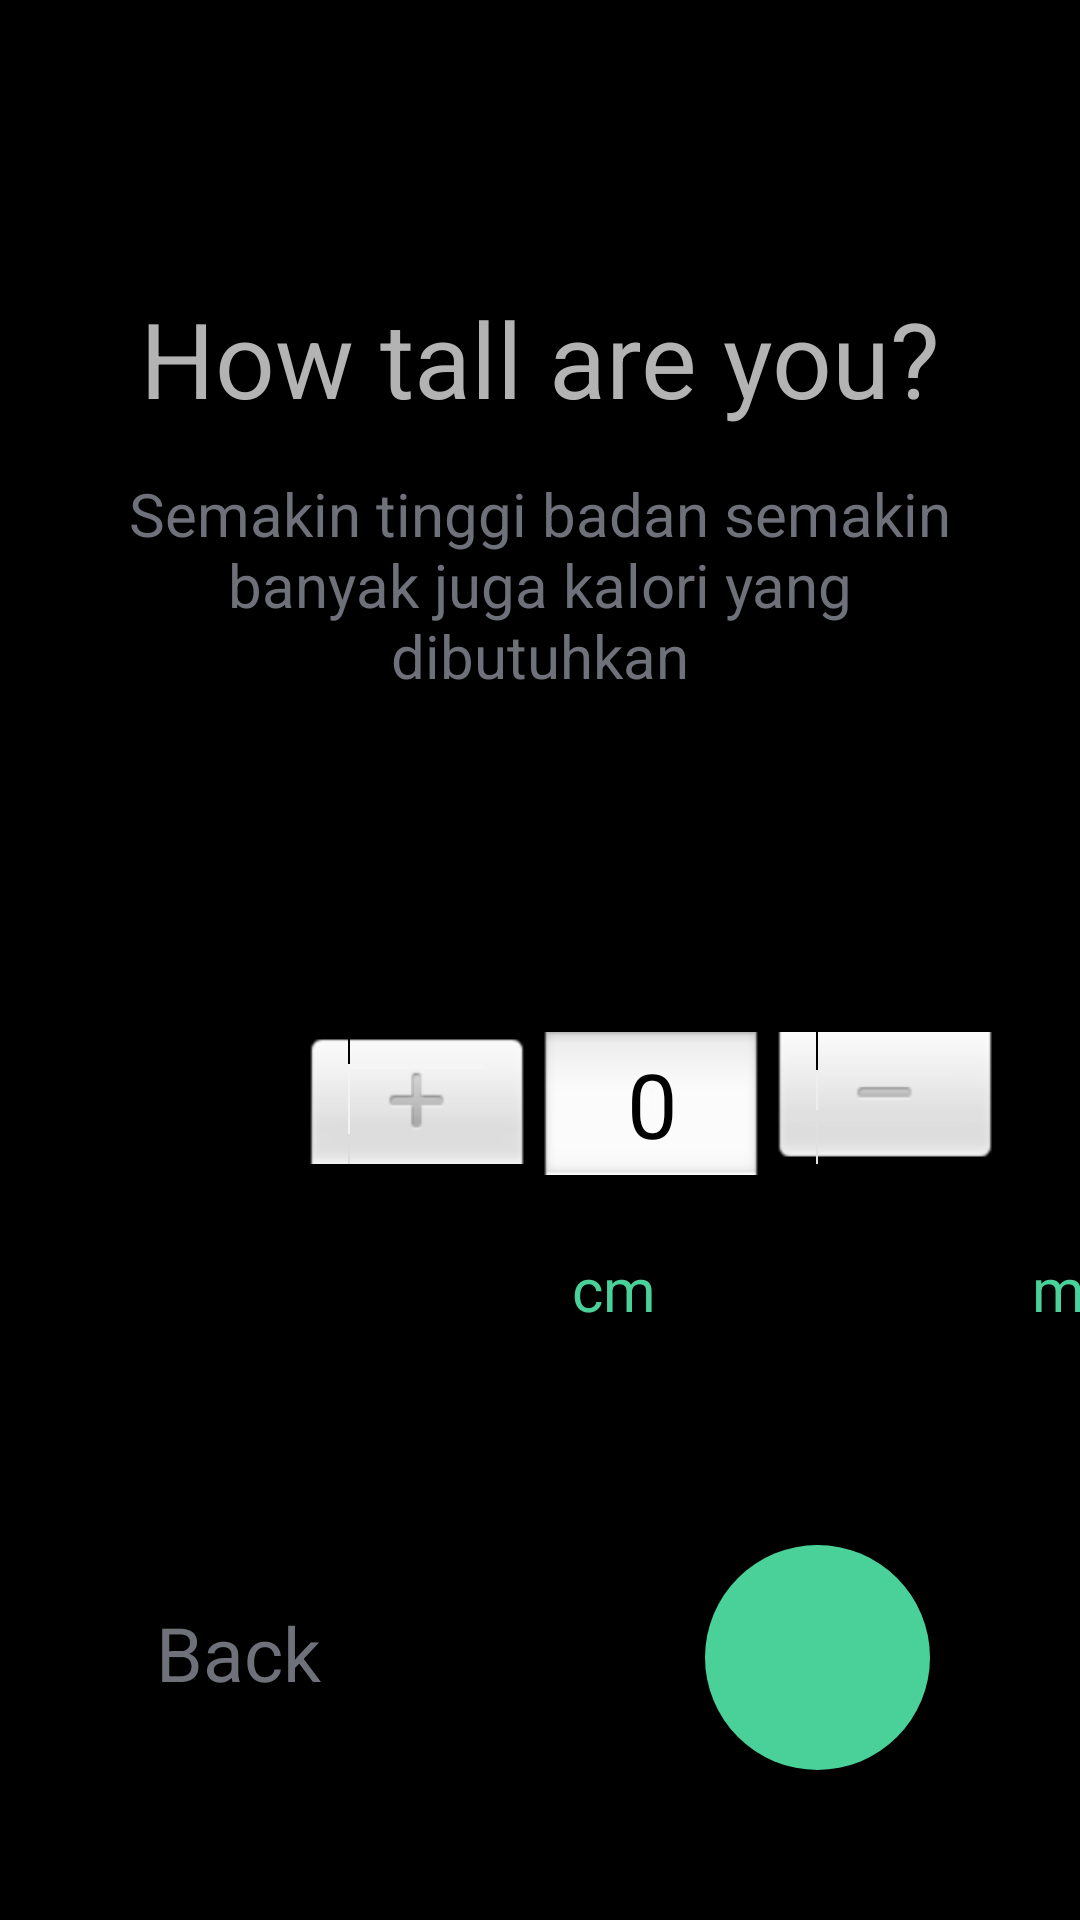

Layout XML and referenced resources for this Android screen:
<!-- AndroidManifest.xml: application theme Theme.SehatIn -->
<!-- res/layout/activity_register_height.xml -->
<?xml version="1.0" encoding="utf-8"?>
<androidx.constraintlayout.widget.ConstraintLayout xmlns:android="http://schemas.android.com/apk/res/android"
    xmlns:app="http://schemas.android.com/apk/res-auto"
    xmlns:tools="http://schemas.android.com/tools"
    android:id="@+id/main"
    android:layout_width="match_parent"
    android:layout_height="match_parent"
    android:background="@color/black"
    tools:context=".RegisterHeight">

    <TextView
        android:id="@+id/Title"
        android:layout_width="wrap_content"
        android:layout_height="wrap_content"
        android:layout_marginTop="96dp"
        android:text="@string/RegisterHeight_Title"
        android:textAlignment="center"
        android:textColor="@color/text_color2"
        android:textSize="35sp"
        app:layout_constraintEnd_toEndOf="parent"
        app:layout_constraintStart_toStartOf="parent"
        app:layout_constraintTop_toTopOf="parent" />

    <TextView
        android:id="@+id/description"
        android:layout_width="303dp"
        android:layout_height="wrap_content"
        android:layout_marginStart="40dp"
        android:layout_marginTop="15dp"
        android:layout_marginEnd="40dp"
        android:text="@string/RegisterHeight_Desc1"
        android:textAlignment="center"
        android:textColor="@color/text_color1"
        android:textSize="20sp"
        app:layout_constraintEnd_toEndOf="parent"
        app:layout_constraintStart_toStartOf="parent"
        app:layout_constraintTop_toBottomOf="@+id/Title" />

    <TextView
        android:id="@+id/backButton"
        android:layout_width="100dp"
        android:layout_height="50dp"
        android:layout_marginStart="52dp"
        android:layout_marginBottom="56dp"
        android:text="@string/RegisterGoal_Back"
        android:textColor="@color/text_color1"
        android:textSize="25sp"
        app:layout_constraintBottom_toBottomOf="parent"
        app:layout_constraintStart_toStartOf="parent" />

    <NumberPicker
        android:id="@+id/nmb_Height2"
        android:layout_width="wrap_content"
        android:layout_height="wrap_content"
        android:layout_marginStart="72dp"
        android:layout_marginTop="108dp"
        android:layout_marginEnd="120dp"
        android:theme="@style/AppTheme.Picker"
        app:layout_constraintEnd_toEndOf="parent"
        app:layout_constraintStart_toEndOf="@+id/nmb_Height"
        app:layout_constraintTop_toBottomOf="@+id/description" />

    <NumberPicker
        android:id="@+id/nmb_Height"
        android:layout_width="wrap_content"
        android:layout_height="wrap_content"
        android:layout_marginStart="100dp"
        android:layout_marginTop="112dp"
        android:theme="@style/AppTheme.Picker"
        app:layout_constraintStart_toStartOf="parent"
        app:layout_constraintTop_toBottomOf="@+id/description" />

    <androidx.appcompat.widget.AppCompatButton
        android:id="@+id/nextButton"
        android:layout_width="75dp"
        android:layout_height="75dp"
        android:layout_marginEnd="50dp"
        android:layout_marginBottom="50dp"
        android:background="@drawable/round_button"
        android:text="@string/Right"
        app:layout_constraintBottom_toBottomOf="parent"
        app:layout_constraintEnd_toEndOf="parent" />

    <TextView
        android:id="@+id/textView7"
        android:layout_width="30dp"
        android:layout_height="30dp"
        android:layout_marginStart="5dp"
        android:layout_marginTop="184dp"
        android:layout_marginEnd="5dp"
        android:background="@color/black"
        android:text="@string/RegisterHeight_Meter"
        android:textSize="20sp"
        android:textAlignment="center"
        android:textColor="@color/button_color"
        app:layout_constraintEnd_toStartOf="@+id/nmb_Height2"
        app:layout_constraintHorizontal_bias="0.733"
        app:layout_constraintStart_toEndOf="@+id/nmb_Height"
        app:layout_constraintTop_toBottomOf="@+id/description" />

    <TextView
        android:id="@+id/textView8"
        android:layout_width="30dp"
        android:layout_height="30dp"
        android:layout_marginStart="5dp"
        android:layout_marginTop="184dp"
        android:text="@string/RegisterHeight_CM"
        android:textSize="20sp"
        android:textAlignment="center"
        android:textColor="@color/button_color"
        app:layout_constraintEnd_toEndOf="parent"
        app:layout_constraintHorizontal_bias="0.25"
        app:layout_constraintStart_toEndOf="@+id/nmb_Height2"
        app:layout_constraintTop_toBottomOf="@+id/description" />
</androidx.constraintlayout.widget.ConstraintLayout>
<!-- resources referenced by this layout -->
<resources>
  <color name="black">#FF000000</color>
  <color name="button_color">#49D199</color>
  <color name="text_color1">#6E7179</color>
  <color name="text_color2">#B3B3B3</color>
  <!-- drawable round_button (drawable) -->
  <?xml version="1.0" encoding="utf-8"?>
  <selector xmlns:android="http://schemas.android.com/apk/res/android">
      <item>
          <shape android:shape="oval">
              <stroke android:color="@color/button_color"/>
              <solid android:color="@color/button_color"/>
              <size android:width="30dp" android:height="30dp"/>
          </shape>
      </item>
  </selector>
  <string name="RegisterGoal_Back">Back</string>
  <string name="RegisterHeight_CM">cm</string>
  <string name="RegisterHeight_Desc1">Semakin tinggi badan semakin banyak juga kalori yang dibutuhkan</string>
  <string name="RegisterHeight_Meter">m</string>
  <string name="RegisterHeight_Title">How tall are you?</string>
  <string name="Right">&gt;</string>
</resources>
